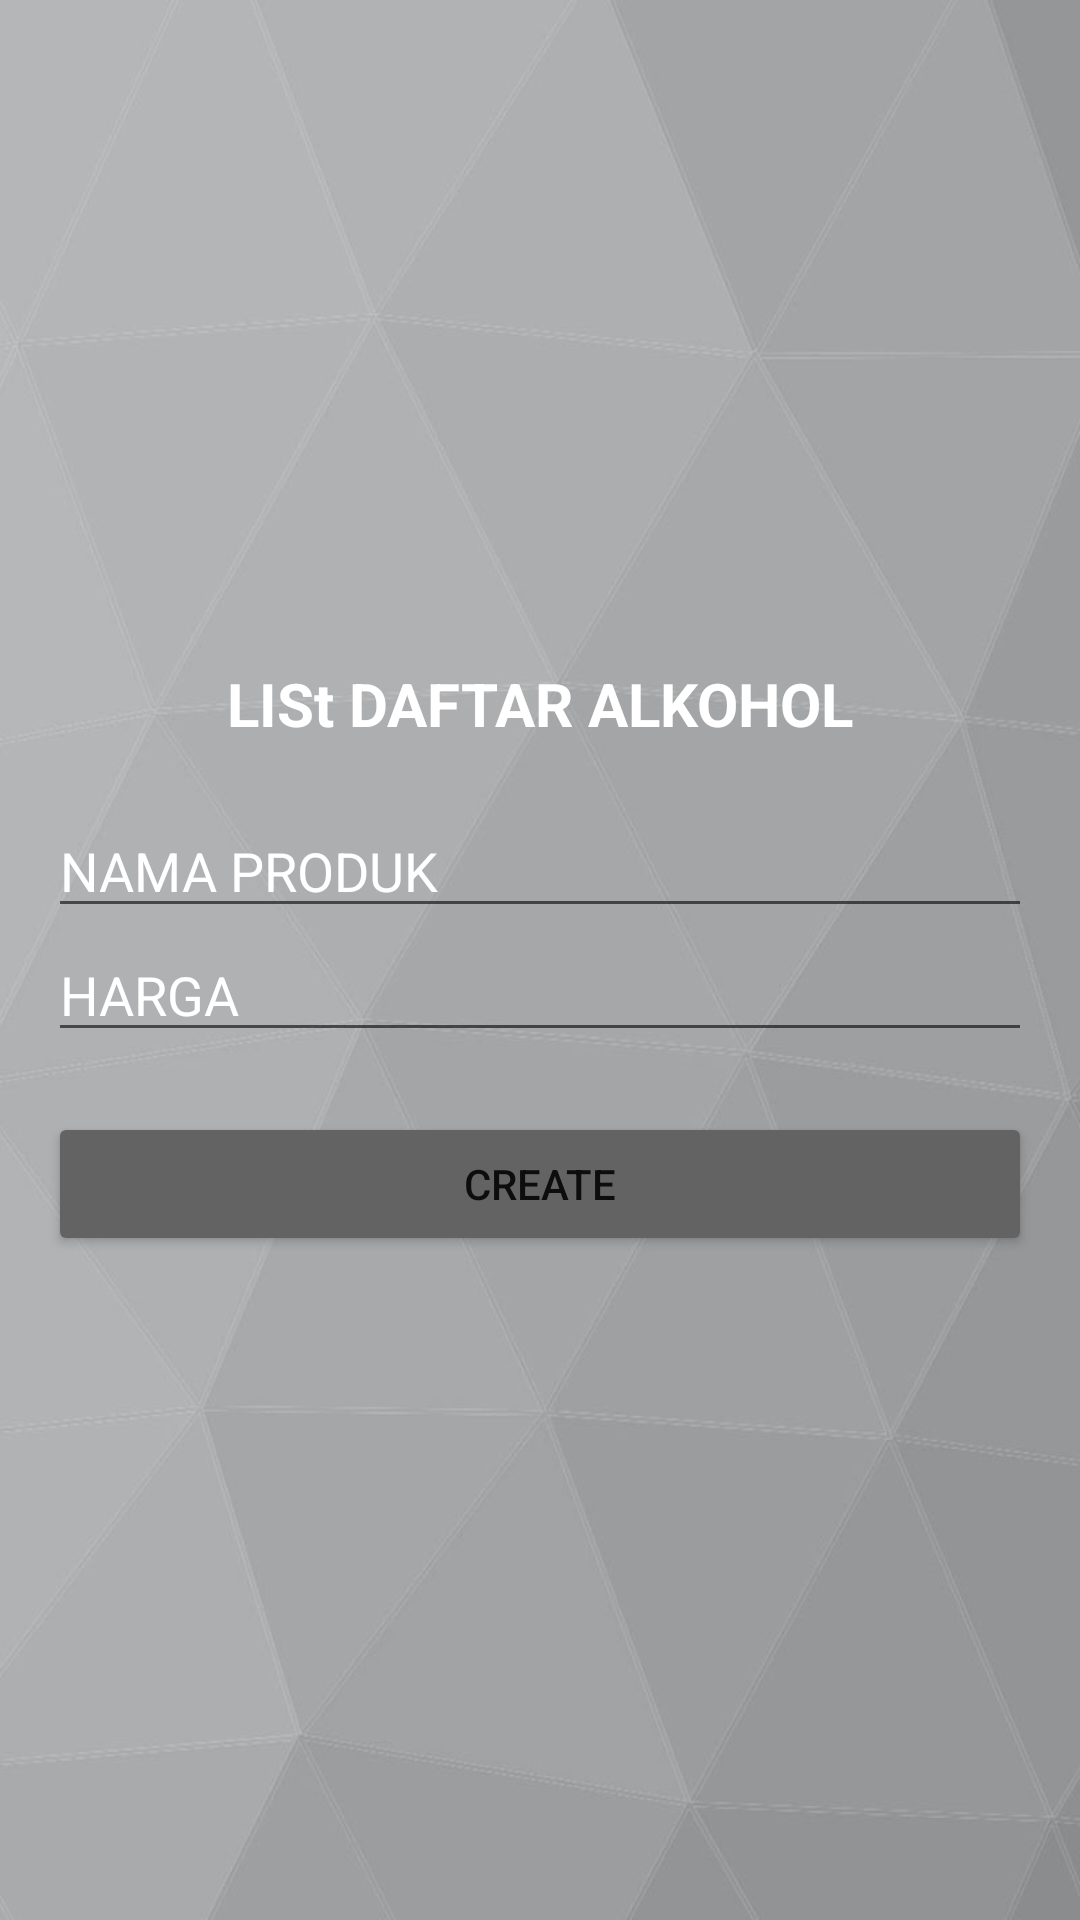

The Android layout XML behind this screen, and the referenced resources:
<!-- AndroidManifest.xml: application theme Theme.Pertemuan7_1918050 -->
<!-- res/layout/activity_main_create.xml -->
<?xml version="1.0" encoding="utf-8"?>
<LinearLayout
    xmlns:android="http://schemas.android.com/apk/res/android"
    xmlns:tools="http://schemas.android.com/tools"
    android:id="@+id/activity_main"
    android:layout_width="match_parent"
    android:layout_height="match_parent"
    android:background="@drawable/bg2"
    android:paddingBottom="@dimen/activity_vertical_margin"
    android:paddingLeft="@dimen/activity_horizontal_margin"
    android:paddingRight="@dimen/activity_horizontal_margin"
    android:paddingTop="@dimen/activity_vertical_margin"
    android:gravity="center"
    android:orientation="vertical"
    tools:context=".MainCreate">

    <TextView
        android:layout_width="wrap_content"
        android:layout_height="wrap_content"
        android:text="LISt DAFTAR ALKOHOL"
        android:textColor="#FFFFFF"
        android:textColorHint="#FFFFFF"
        android:textSize="20sp"
        android:textStyle="bold" />

    <EditText
        android:id="@+id/create_nama_produk"
        android:layout_width="match_parent"
        android:layout_height="wrap_content"
        android:layout_marginTop="20dp"
        android:hint="NAMA PRODUK"
        android:textColor="#FFFFFF"
        android:textColorHint="#FFFFFF" />

    <EditText
        android:id="@+id/create_harga"
        android:layout_width="match_parent"
        android:layout_height="wrap_content"
        android:hint="HARGA"
        android:textColor="#FFFFFF"
        android:textColorHint="#FFFFFF" />

    <Button
        android:id="@+id/create_btn"
        android:layout_width="match_parent"
        android:layout_height="wrap_content"
        android:layout_marginTop="20dp"
        android:backgroundTint="#636363"
        android:text="CREATE" />
</LinearLayout>
<!-- resources referenced by this layout -->
<resources>
  <dimen name="activity_horizontal_margin">16dp</dimen>
  <dimen name="activity_vertical_margin">16dp</dimen>
  <!-- drawable bg2: jpeg bitmap (drawable-v24, 46674 bytes) -->
  <style name="Theme.Pertemuan7_1918050" parent="Theme.MaterialComponents.DayNight.DarkActionBar">
          
          <item name="colorPrimary">@color/purple_500</item>
          <item name="colorPrimaryVariant">@color/purple_700</item>
          <item name="colorOnPrimary">@color/white</item>
          
          <item name="colorSecondary">@color/teal_200</item>
          <item name="colorSecondaryVariant">@color/teal_700</item>
          <item name="colorOnSecondary">@color/black</item>
          
          <item name="android:statusBarColor" tools:targetApi="l">?attr/colorPrimaryVariant</item>
          
      </style>
  <!-- not gathered from this repository: default colours our renderer supplied (Android Studio template values) -->
  <color name="purple_500">#FF6200EE</color>
  <color name="purple_700">#FF3700B3</color>
  <color name="teal_200">#FF03DAC5</color>
  <color name="teal_700">#FF018786</color>
  <color name="black">#FF000000</color>
  <color name="white">#FFFFFFFF</color>
</resources>
